Photos from the image-classification dataset "image_data" in the GitHub repository ngthtrong/nckh2. Its 3 classes are: high flood, low flood, no flood.

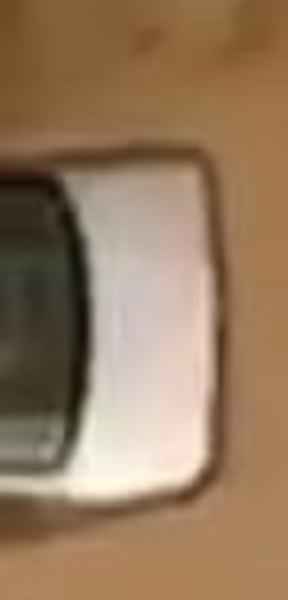
Label: high flood

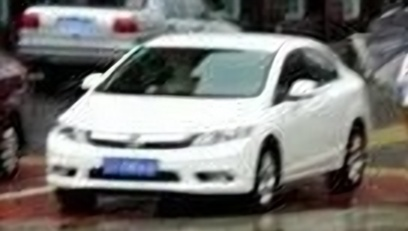
Label: no flood

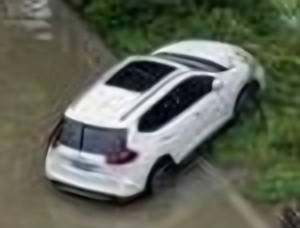
Label: low flood

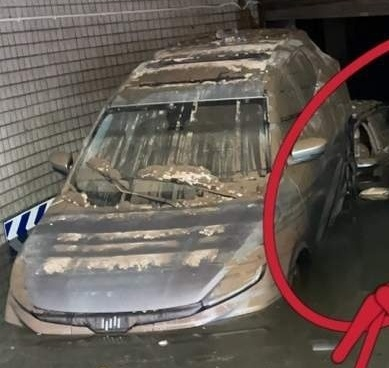
Label: high flood

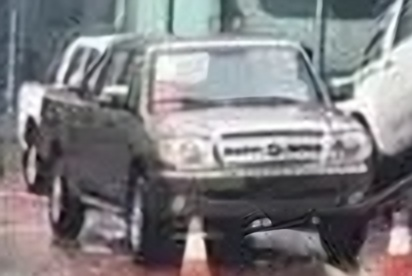
Label: no flood

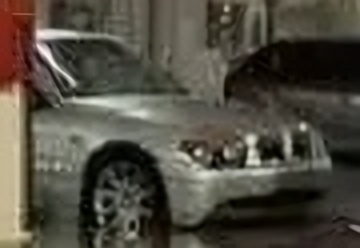
Label: low flood
